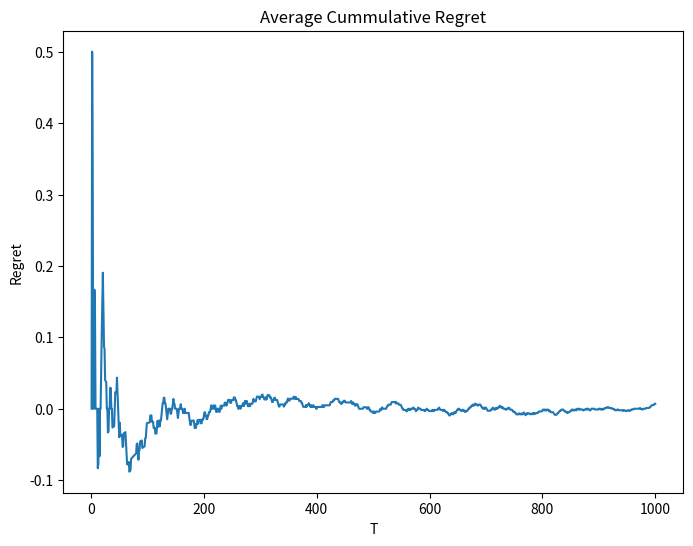
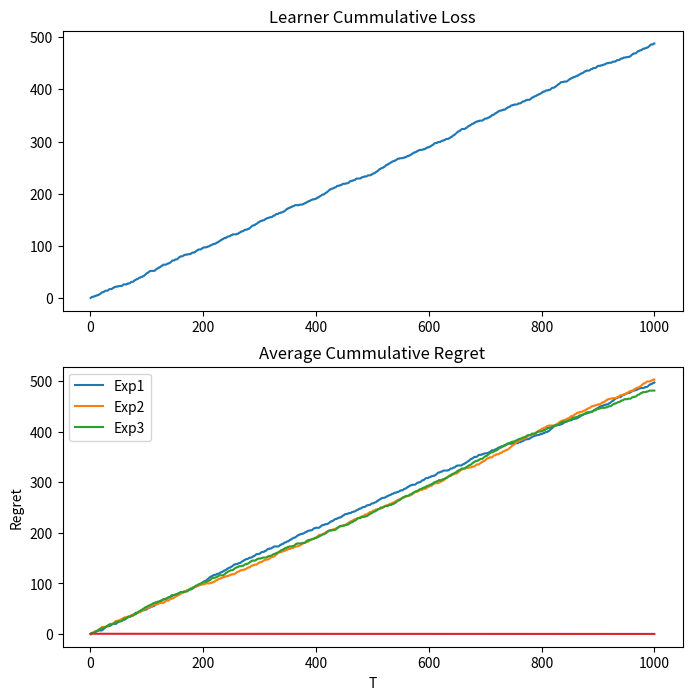
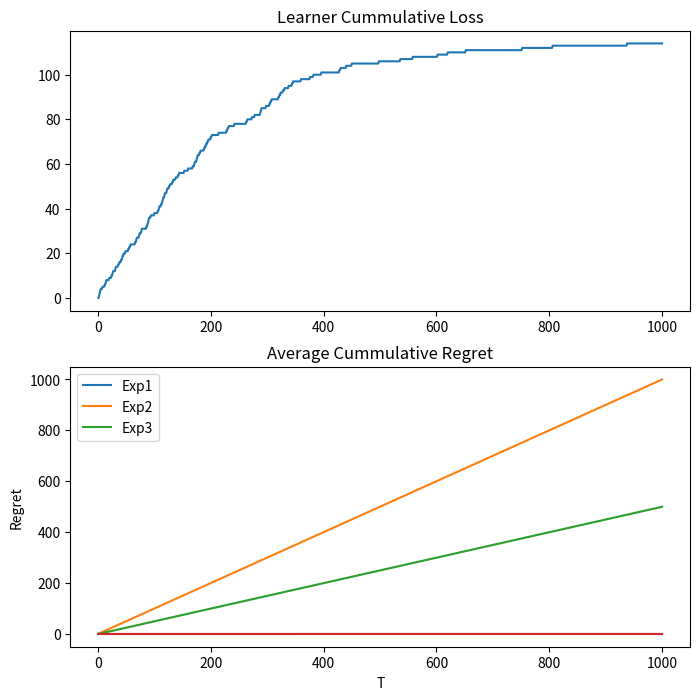
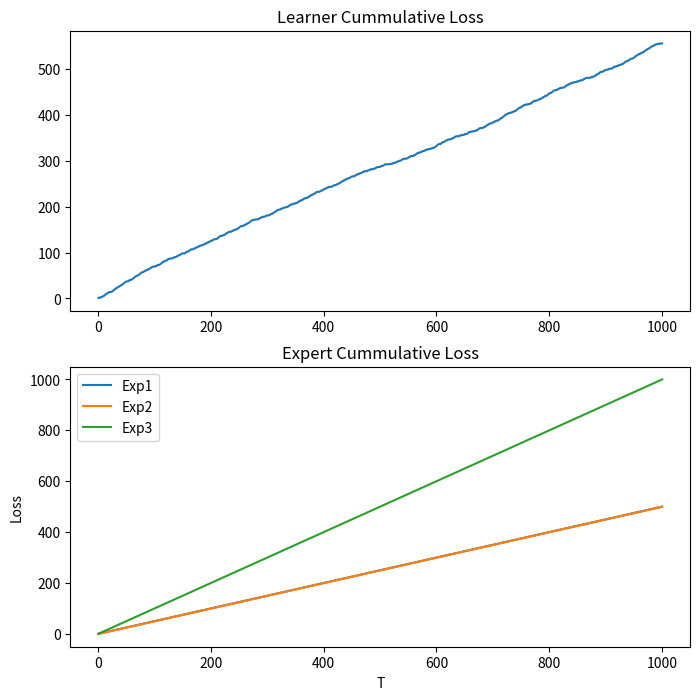

Write the Python code that produced these figures, in order.
import numpy as np
import matplotlib.pyplot as plt

np.random.seed(1)

def get_expert_advices(game_num, obs, with_obs):
    if not with_obs:
        expert1_advice = 1       #always predicts win
        expert2_advice = -1      #always predicts lose
        expert3_advice = -1 if game_num%2 == 1 else 1 #predicts win every other time
    else:
        expert1_advice = 1 if obs[0]==1 else -1  #predicts win if good weather
        expert2_advice = 1 if obs[1]==1 else -1  #predicts win if home game
        expert3_advice = 1 if (obs[0]==1 and obs[1]==1) else -1 #predicts win if sunny and home game
    
    expert_advices = np.array([expert1_advice,expert2_advice,expert3_advice])
    return expert_advices

####Randomly generates Observation
def get_obs():
    obs = np.random.choice(2, 3)  #[weather, game_loc, morale]
    return obs

def ground_truth(expert_advice, world, weight, obs):
    #Stochastic 
    if world ==0:
        label = np.random.choice([-1,1], size=1) 
    #deterministic
    elif world == 1:
        label = 1
    #adversarial
    elif world == 2:
        label = - np.sign(np.sum(np.multiply(weight, expert_advice)))
    
    #a world that favors weather
    elif world == 3:
        #if weather is good
        if obs[0]:
            label = np.random.choice([-1,1], p=[0.1,0.9])
        else:
            label = np.random.choice([-1,1], p=[0.9,0.1])
        
    #a world that favors game lo
    elif world == 4:
        #if game loc is good
        if obs[1]:
            label = np.random.choice([-1,1], p=[0.1,0.9])
        else:
            label = np.random.choice([-1,1], p=[0.9,0.1])
    
    #a world that favors game loc and weather
    elif world == 5:
            #if game loc is good
        if obs[1] and obs[0]:
            label = np.random.choice([-1,1], p=[0.1,0.9])
        else:
            label = np.random.choice([-1,1], p=[0.1,0.9])

    
    return label



##3.3 WMA 
def WMA(num_games, world, decay = 0.5, with_obs = False):
    weight = np.ones(3)
    avg_cum_regret = 0

    learner_cum_loss = 0
    expert_cum_loss = np.zeros(3)

    learner_cum_loss_arr = []
    expert_cum_loss_arr = []
    avg_cum_regret_arr = []
    
    for i in range(num_games):
        #receive observation. the observation is only used if with_obs flag is true
        obs = get_obs()
        #receive expert advice
        expert_advice = get_expert_advices(i, obs, with_obs)
        #learner makes prediction based on expert advice and weight
        prediction = np.sign(np.sum(np.multiply(weight, expert_advice)))
        #received ground truth label
        label  = ground_truth(expert_advice, world, weight, obs)

        #update weight
        indicator = expert_advice!=label
        indicator = indicator.astype(int)
        weight = np.multiply(weight, 1- decay*indicator)

        #calculate loss and regret
        learner_loss = int(prediction != label)
        expert_loss = 1*indicator
        learner_cum_loss += learner_loss
        expert_cum_loss += expert_loss 
        avg_cum_regret = 1/float((i+1)) * (learner_cum_loss - np.min(expert_cum_loss))

        learner_cum_loss_arr.append(learner_cum_loss)
        expert_cum_loss_arr.append(expert_cum_loss.copy())
        avg_cum_regret_arr.append(avg_cum_regret)


    return np.array(learner_cum_loss_arr), np.array(expert_cum_loss_arr), np.array(avg_cum_regret_arr)


##3.4 RWMA 
def RWMA(num_games, world, decay = 0.5 ,with_obs = False):
    weight = np.ones(3)
    avg_cum_regret = 0

    learner_cum_loss = 0
    expert_cum_loss = np.zeros(3)

    learner_cum_loss_arr = []
    expert_cum_loss_arr = []
    avg_cum_regret_arr = []

    for i in range(num_games):
        #receive observation. the observation is only used if with_obs flag is true
        obs = get_obs()
        #receive expert advice
        expert_advice = get_expert_advices(i, obs, with_obs)
        
        #normalize weight 
        phi = np.sum(weight)
        probablity = weight/phi
        #make prediction using multinomial sampling based on the calculated probability
        index = np.where(np.random.multinomial(1, probablity) ==1)[0][0]
        prediction = expert_advice[index]

        #receives ground truth label
        label  = ground_truth(expert_advice, world, weight, obs)
        indicator = expert_advice!=label
        indicator = indicator.astype(int)
        #update weight
        weight = np.multiply(weight, 1- decay*indicator)

        learner_loss = int(prediction != label)
        expert_loss = 1*indicator
        learner_cum_loss += learner_loss
        expert_cum_loss += expert_loss 

        avg_cum_regret = 1/float((i+1)) * (learner_cum_loss - np.min(expert_cum_loss))

        learner_cum_loss_arr.append(learner_cum_loss)
        expert_cum_loss_arr.append(expert_cum_loss.copy())
        avg_cum_regret_arr.append(avg_cum_regret)


    return np.array(learner_cum_loss_arr), np.array(expert_cum_loss_arr), np.array(avg_cum_regret_arr)

def plot():
    num_games = 1000
    mode = "RWMA"
    with_obs = False
    decay = 0.01

    for world in range(3):
        if mode == "WMA":
            print('here')
            learner_cum_loss_arr, expert_cum_loss_arr, avg_cum_regret_arr = WMA(num_games, world, decay, with_obs)

        elif mode == "RWMA":
            learner_cum_loss_arr, expert_cum_loss_arr, avg_cum_regret_arr = RWMA(num_games, world, decay, with_obs)  
            
        x_axis = np.linspace(1, num_games, num=num_games)
        plt.figure(world,figsize=(8.0, 6.0))
        plt.plot(x_axis, avg_cum_regret_arr)
        plt.xlabel("T")
        plt.ylabel("Regret")
        plt.title("Average Cummulative Regret")
        # plt.savefig('/home/<user>/Documents/2020_Fall/16831_robo_stats/HW1/imgs/world_{}_{}_regret.png'.format(world,mode),format='png')


        plt.figure(world+1,figsize=(8.0, 8.0)) 
        plt.subplot(211)
        plt.plot(x_axis , learner_cum_loss_arr)
        plt.title('Learner Cummulative Loss')

        plt.subplot(212)
        # print(expert_cum_loss_arr.shape)
        plt.plot(x_axis , expert_cum_loss_arr[:,0])
        plt.plot(x_axis , expert_cum_loss_arr[:,1])
        plt.plot(x_axis , expert_cum_loss_arr[:,2])
        plt.legend(['Exp1', 'Exp2', 'Exp3'])
        plt.xlabel("T")
        plt.ylabel("Loss")
        plt.title('Expert Cummulative Loss')
        # plt.savefig('/home/<user>/Documents/2020_Fall/16831_robo_stats/HW1/imgs/world_{}_{}_loss.png'.format(world,mode),format='png')

        plt.show()


if __name__ == "__main__":
    plot()




